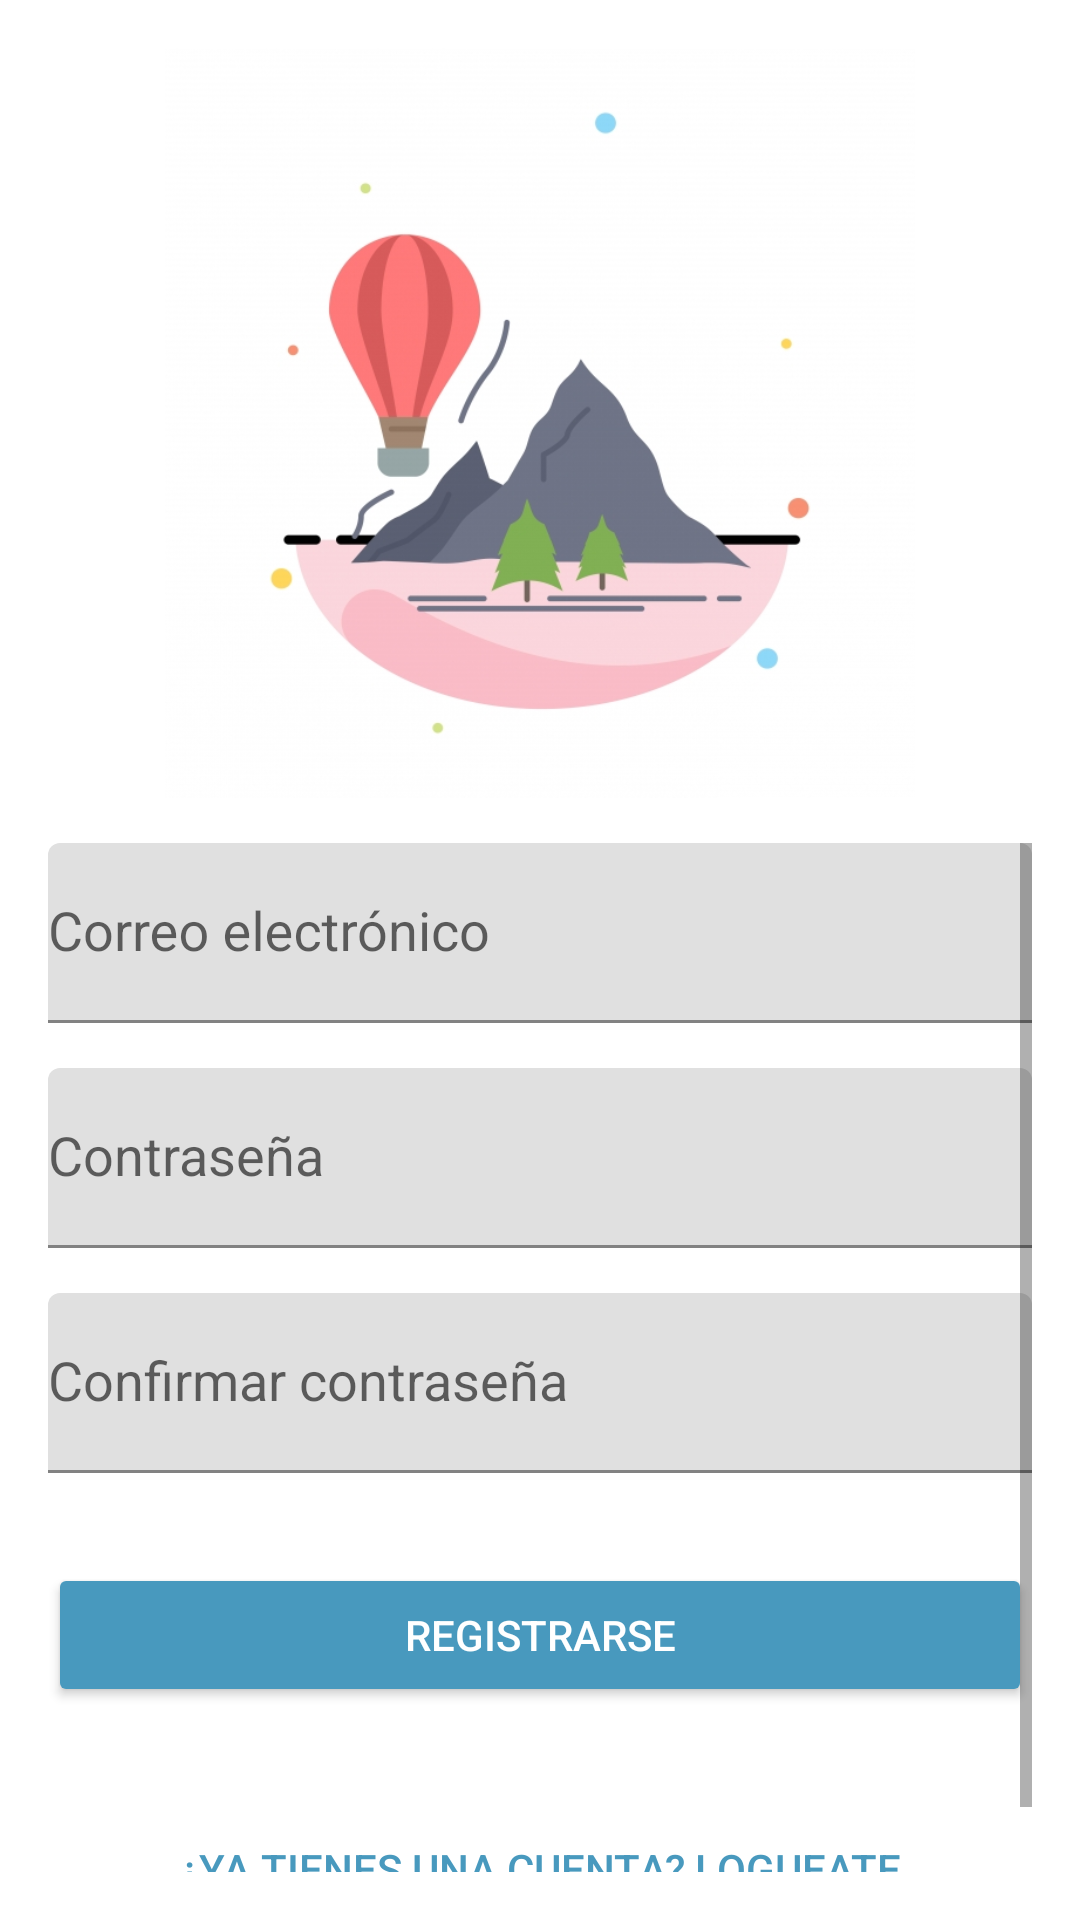

Reconstruct the res/layout file that produces this screen, plus the resources it refers to.
<!-- AndroidManifest.xml: application theme Theme.AcmeExplorer -->
<!-- res/layout/activity_register.xml -->
<?xml version="1.0" encoding="utf-8"?>
<LinearLayout xmlns:android="http://schemas.android.com/apk/res/android"
    xmlns:app="http://schemas.android.com/apk/res-auto"
    xmlns:tools="http://schemas.android.com/tools"
    android:layout_width="match_parent"
    android:layout_height="match_parent"
    android:orientation="vertical"
    android:gravity="center_horizontal"
    android:padding="16dp"
    tools:context=".auth.RegisterActivity">

    <ImageView
        android:layout_width="wrap_content"
        android:layout_height="250dp"
        android:src="@drawable/travel"
        android:contentDescription="@string/app_name"/>

    <ScrollView
        android:layout_width="match_parent"
        android:layout_height="match_parent"
        android:id="@+id/register_main_layout"
        android:layout_marginTop="15dp">

        <LinearLayout
            android:layout_width="match_parent"
            android:layout_height="wrap_content"
            android:orientation="vertical"
            android:id="@+id/email_register_form">

            <com.google.android.material.textfield.TextInputLayout
                android:id="@+id/register_email"
                android:layout_width="match_parent"
                android:layout_height="wrap_content">
                <AutoCompleteTextView
                    android:layout_width="match_parent"
                    android:layout_height="60dp"
                    android:id="@+id/register_email_et"
                    android:hint="@string/login_email_et_hint"
                    android:inputType="textEmailAddress"
                    android:singleLine="true"/>
            </com.google.android.material.textfield.TextInputLayout>

            <com.google.android.material.textfield.TextInputLayout
                android:id="@+id/register_password"
                android:layout_width="match_parent"
                android:layout_height="wrap_content"
                android:layout_marginTop="15dp"
                >
                <AutoCompleteTextView
                    android:layout_width="match_parent"
                    android:layout_height="60dp"
                    android:id="@+id/register_password_et"
                    android:hint="@string/login_password_et_hint"
                    android:maxLines="1"
                    android:inputType="textPassword" />
            </com.google.android.material.textfield.TextInputLayout>

            <com.google.android.material.textfield.TextInputLayout
                android:id="@+id/register_password_confirmation"
                android:layout_width="match_parent"
                android:layout_height="wrap_content"
                android:layout_marginTop="15dp"
                >
                <AutoCompleteTextView
                    android:layout_width="match_parent"
                    android:layout_height="60dp"
                    android:id="@+id/register_password_confirmation_et"
                    android:hint="@string/login_password_confirmation_et_hint"
                    android:maxLines="1"
                    android:inputType="textPassword" />
            </com.google.android.material.textfield.TextInputLayout>

            <androidx.appcompat.widget.AppCompatButton
                android:layout_width="match_parent"
                android:layout_height="wrap_content"
                android:id="@+id/register_button_mail"
                android:backgroundTint="@color/blue_button_color"
                android:drawableStart="@drawable/common_full_open_on_phone"
                android:textAllCaps="true"
                android:text="@string/register_button_mail_text"
                android:layout_marginTop="30dp"
                android:textColor="@color/white"/>

            <Button
                style="@style/Widget.AppCompat.Button.Borderless"
                android:layout_marginTop="30dp"
                android:layout_width="match_parent"
                android:layout_height="wrap_content"
                android:id="@+id/register_button_login"
                android:textAllCaps="true"
                android:text="@string/login_in_register_button_text"
                android:textColor="@color/blue_button_color"/>

        </LinearLayout>

    </ScrollView>

</LinearLayout>
<!-- resources referenced by this layout -->
<resources>
  <color name="blue_button_color">#4899BE</color>
  <color name="white">#FFFFFFFF</color>
  <!-- drawable travel: jpg bitmap (drawable, 120255 bytes) -->
  <string name="app_name">AcmeExplorer</string>
  <string name="login_email_et_hint">Correo electrónico</string>
  <string name="login_in_register_button_text">¿Ya tienes una cuenta? Logueate</string>
  <string name="login_password_confirmation_et_hint">Confirmar contraseña</string>
  <string name="login_password_et_hint">Contraseña</string>
  <string name="register_button_mail_text">Registrarse</string>
  <style name="Theme.AcmeExplorer" parent="Theme.MaterialComponents.DayNight.NoActionBar">
          
          <item name="colorPrimary">@color/purple_500</item>
          <item name="colorPrimaryVariant">@color/purple_700</item>
          <item name="colorOnPrimary">@color/white</item>
          
          <item name="colorSecondary">@color/teal_200</item>
          <item name="colorSecondaryVariant">@color/teal_700</item>
          <item name="colorOnSecondary">@color/black</item>
          
          <item name="android:statusBarColor" tools:targetApi="l">?attr/colorPrimaryVariant</item>
          
      </style>
  <color name="purple_500">#FF6200EE</color>
  <color name="purple_700">#FF3700B3</color>
  <color name="teal_200">#FF03DAC5</color>
  <color name="teal_700">#FF018786</color>
  <color name="black">#FF000000</color>
</resources>
